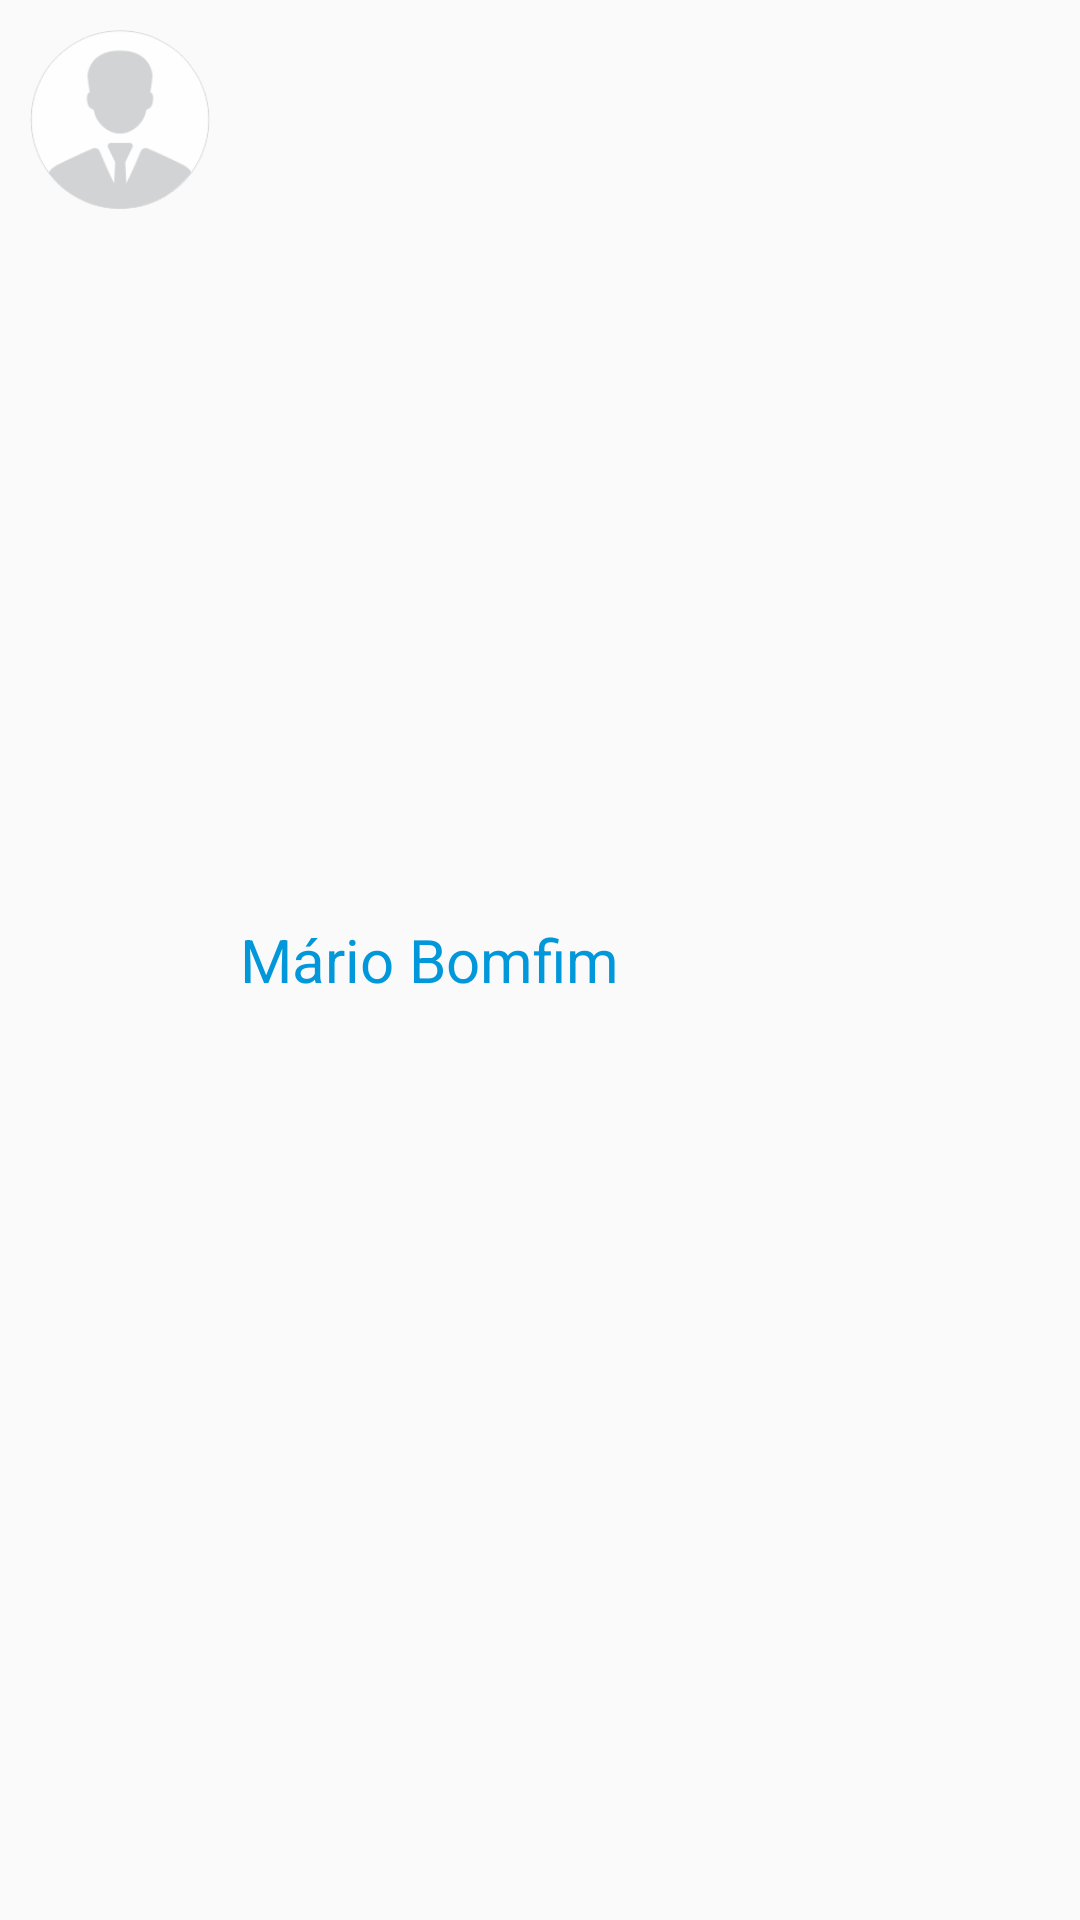

This screen was rendered from an Android layout file. Write that file and the resources it references.
<!-- AndroidManifest.xml: application theme AppTheme.NoActionBar -->
<!-- res/layout/aluno_item.xml -->
<RelativeLayout xmlns:android="http://schemas.android.com/apk/res/android"
    android:layout_width="wrap_content"
    android:layout_height="wrap_content"
    android:layout_margin="10dp"
    android:padding="10dp">

    <ImageView
        android:id="@+id/ImageViewAlunoID"
        android:layout_width="60dp"
        android:layout_height="60dp"
        android:scaleType="centerCrop"
        android:background="@drawable/meu_contato" />

    <TextView
        android:id="@+id/TextViewAlunoID"
        android:layout_width="match_parent"
        android:layout_height="wrap_content"
        android:layout_centerVertical="true"
        android:layout_marginLeft="10dp"
        android:layout_toRightOf="@+id/ImageViewAlunoID"
        android:text="Mário Bomfim"
        android:textColor="@color/azulFonts"
        android:textSize="20sp" />


</RelativeLayout>
<!-- resources referenced by this layout -->
<resources>
  <color name="azulFonts">#0098DA</color>
  <!-- drawable meu_contato: png bitmap (drawable, 8204 bytes) -->
  <style name="AppTheme.NoActionBar">
          <item name="windowActionBar">false</item>
          <item name="windowNoTitle">true</item>
      </style>
</resources>
